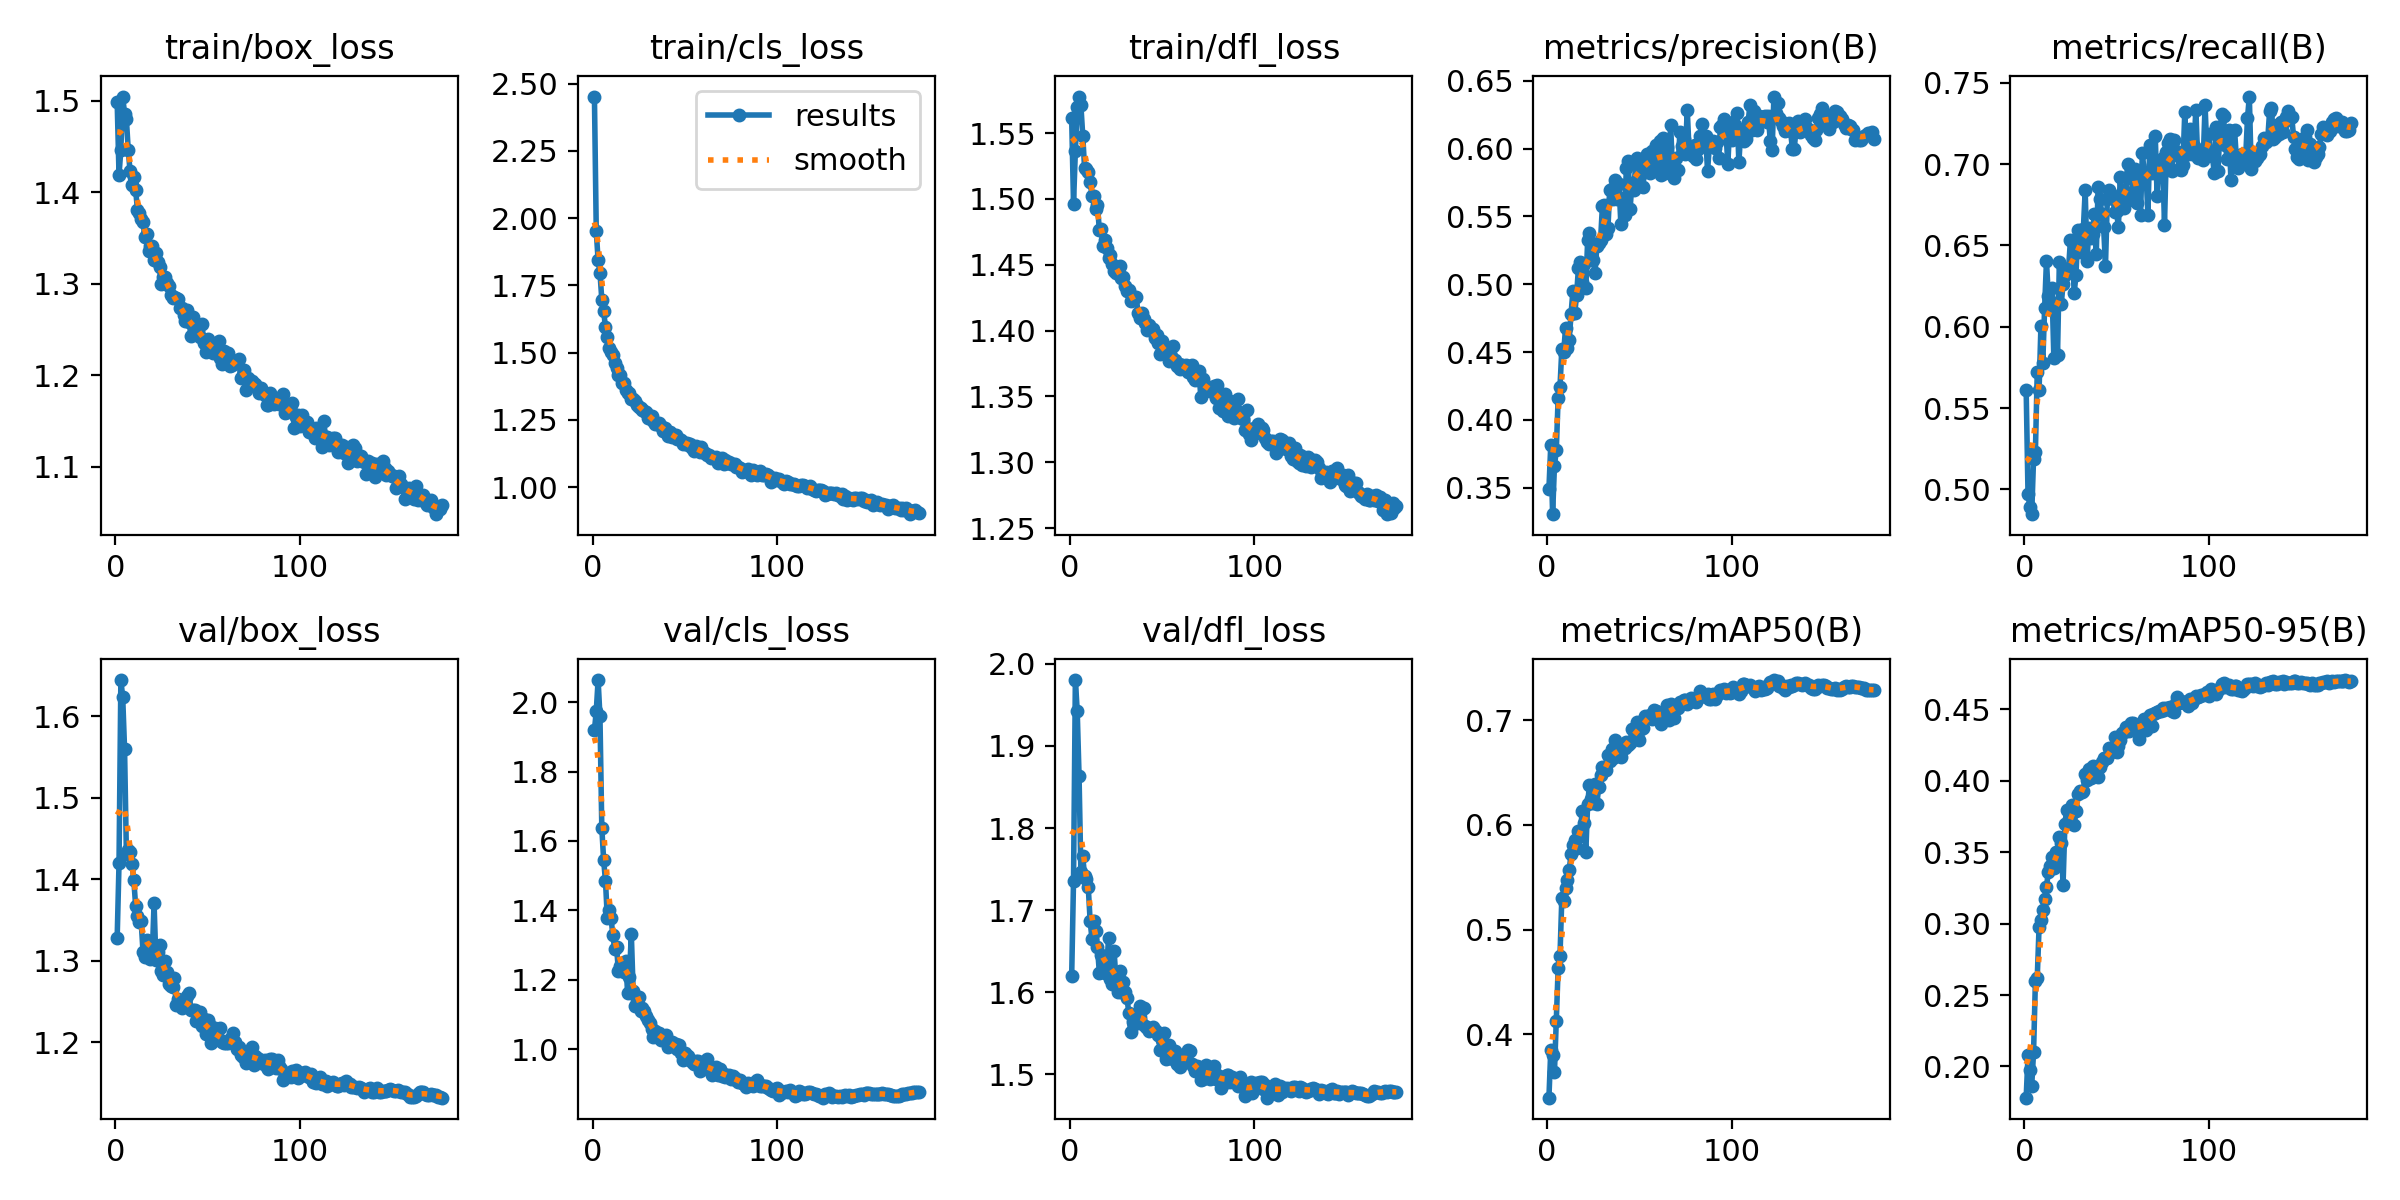

The data file committed next to this chart (first rows):
epoch, time, train/box_loss, train/cls_loss, train/dfl_loss, metrics/precision(B), metrics/recall(B), metrics/mAP50(B), metrics/mAP50-95(B), val/box_loss, val/cls_loss, val/dfl_loss, lr/pg0, lr/pg1, lr/pg2
1, 96.79, 1.498, 2.452, 1.561, 0.3491, 0.5611, 0.3394, 0.1782, 1.328, 1.918, 1.619, 0.003322, 0.003322, 0.003322
2, 164.9, 1.419, 1.951, 1.496, 0.3814, 0.4969, 0.3848, 0.2081, 1.419, 1.974, 1.735, 0.006633, 0.006633, 0.006633
3, 218.1, 1.446, 1.844, 1.536, 0.3305, 0.4893, 0.38, 0.1974, 1.644, 2.064, 1.98, 0.009923, 0.009923, 0.009923
4, 271.2, 1.505, 1.798, 1.57, 0.3661, 0.4847, 0.3638, 0.1865, 1.623, 1.959, 1.943, 0.009901, 0.009901, 0.009901
5, 323.8, 1.486, 1.698, 1.578, 0.3777, 0.5187, 0.4123, 0.2098, 1.56, 1.638, 1.863, 0.009868, 0.009868, 0.009868
6, 376.6, 1.48, 1.655, 1.571, 0.4164, 0.523, 0.4632, 0.2596, 1.432, 1.545, 1.746, 0.009835, 0.009835, 0.009835
7, 428.6, 1.446, 1.594, 1.548, 0.4244, 0.5719, 0.4751, 0.262, 1.436, 1.484, 1.766, 0.009802, 0.009802, 0.009802
8, 480.8, 1.423, 1.557, 1.523, 0.4523, 0.561, 0.5303, 0.2979, 1.434, 1.378, 1.741, 0.009769, 0.009769, 0.009769
9, 535.5, 1.408, 1.518, 1.523, 0.4497, 0.6004, 0.5275, 0.3027, 1.419, 1.401, 1.737, 0.009736, 0.009736, 0.009736
10, 590.8, 1.417, 1.502, 1.521, 0.4676, 0.5776, 0.5398, 0.3095, 1.399, 1.378, 1.728, 0.009703, 0.009703, 0.009703
11, 645.2, 1.403, 1.491, 1.513, 0.4529, 0.6114, 0.5476, 0.3173, 1.368, 1.329, 1.687, 0.00967, 0.00967, 0.00967
12, 700.1, 1.381, 1.46, 1.502, 0.4589, 0.6405, 0.5573, 0.3256, 1.355, 1.288, 1.665, 0.009637, 0.009637, 0.009637
13, 756.1, 1.378, 1.444, 1.502, 0.4781, 0.6191, 0.572, 0.3363, 1.348, 1.295, 1.686, 0.009604, 0.009604, 0.009604
14, 811.7, 1.37, 1.416, 1.492, 0.4948, 0.6114, 0.5809, 0.3403, 1.349, 1.226, 1.675, 0.009571, 0.009571, 0.009571
15, 868, 1.367, 1.418, 1.495, 0.4786, 0.6241, 0.586, 0.3467, 1.311, 1.241, 1.655, 0.009538, 0.009538, 0.009538
16, 923.5, 1.351, 1.388, 1.476, 0.492, 0.5808, 0.5781, 0.3389, 1.305, 1.246, 1.624, 0.009505, 0.009505, 0.009505
17, 978.3, 1.354, 1.387, 1.477, 0.5119, 0.6145, 0.5941, 0.3498, 1.326, 1.222, 1.646, 0.009472, 0.009472, 0.009472
18, 1033, 1.335, 1.361, 1.464, 0.5167, 0.5828, 0.5895, 0.3464, 1.315, 1.255, 1.645, 0.009439, 0.009439, 0.009439
19, 1088, 1.341, 1.35, 1.469, 0.5015, 0.6401, 0.6131, 0.3607, 1.302, 1.161, 1.623, 0.009406, 0.009406, 0.009406
20, 1144, 1.341, 1.35, 1.462, 0.5148, 0.6137, 0.6014, 0.3564, 1.305, 1.208, 1.629, 0.009373, 0.009373, 0.009373
21, 1199, 1.326, 1.327, 1.455, 0.4972, 0.6262, 0.5737, 0.3274, 1.371, 1.333, 1.666, 0.00934, 0.00934, 0.00934
22, 1254, 1.334, 1.327, 1.457, 0.5324, 0.6315, 0.6203, 0.3695, 1.3, 1.167, 1.616, 0.009307, 0.009307, 0.009307
23, 1309, 1.324, 1.321, 1.45, 0.5378, 0.6346, 0.6383, 0.3797, 1.311, 1.124, 1.61, 0.009274, 0.009274, 0.009274
24, 1364, 1.318, 1.304, 1.446, 0.5184, 0.636, 0.6251, 0.3731, 1.319, 1.141, 1.65, 0.009241, 0.009241, 0.009241
25, 1420, 1.3, 1.298, 1.444, 0.518, 0.6532, 0.621, 0.3706, 1.288, 1.151, 1.615, 0.009208, 0.009208, 0.009208
26, 1476, 1.307, 1.294, 1.448, 0.5083, 0.6525, 0.639, 0.3832, 1.283, 1.111, 1.601, 0.009175, 0.009175, 0.009175
27, 1531, 1.308, 1.288, 1.449, 0.5283, 0.6205, 0.6197, 0.3692, 1.3, 1.119, 1.626, 0.009142, 0.009142, 0.009142
28, 1585, 1.301, 1.282, 1.44, 0.5304, 0.6315, 0.6366, 0.3786, 1.287, 1.11, 1.6, 0.009109, 0.009109, 0.009109
29, 1641, 1.298, 1.281, 1.441, 0.5324, 0.6592, 0.6474, 0.3909, 1.272, 1.096, 1.612, 0.009076, 0.009076, 0.009076
30, 1695, 1.287, 1.259, 1.434, 0.5576, 0.6458, 0.6551, 0.393, 1.269, 1.085, 1.6, 0.009043, 0.009043, 0.009043
31, 1751, 1.284, 1.264, 1.43, 0.5584, 0.649, 0.6532, 0.3924, 1.268, 1.077, 1.593, 0.00901, 0.00901, 0.00901
32, 1806, 1.285, 1.264, 1.43, 0.5374, 0.66, 0.6522, 0.3925, 1.279, 1.059, 1.574, 0.008977, 0.008977, 0.008977
33, 1862, 1.284, 1.246, 1.423, 0.5414, 0.6839, 0.6667, 0.4045, 1.246, 1.036, 1.552, 0.008944, 0.008944, 0.008944
34, 1916, 1.284, 1.236, 1.425, 0.5697, 0.6406, 0.6614, 0.4003, 1.253, 1.052, 1.564, 0.008911, 0.008911, 0.008911
35, 1972, 1.274, 1.236, 1.426, 0.5706, 0.6604, 0.6722, 0.4086, 1.248, 1.036, 1.569, 0.008878, 0.008878, 0.008878
36, 2027, 1.273, 1.24, 1.426, 0.5629, 0.6544, 0.6639, 0.4017, 1.242, 1.046, 1.562, 0.008845, 0.008845, 0.008845
37, 2083, 1.265, 1.226, 1.413, 0.5766, 0.6571, 0.6808, 0.4105, 1.246, 1.027, 1.563, 0.008812, 0.008812, 0.008812
38, 2138, 1.259, 1.209, 1.41, 0.5631, 0.6693, 0.6693, 0.4052, 1.251, 1.032, 1.583, 0.008779, 0.008779, 0.008779
39, 2192, 1.272, 1.219, 1.413, 0.5736, 0.6445, 0.6683, 0.4061, 1.256, 1.039, 1.579, 0.008746, 0.008746, 0.008746
40, 2247, 1.258, 1.21, 1.409, 0.5443, 0.6857, 0.6645, 0.4025, 1.26, 1.042, 1.581, 0.008713, 0.008713, 0.008713
41, 2302, 1.243, 1.191, 1.405, 0.5634, 0.6786, 0.6733, 0.4095, 1.239, 1.006, 1.559, 0.00868, 0.00868, 0.00868
42, 2357, 1.264, 1.207, 1.4, 0.551, 0.6694, 0.6732, 0.413, 1.24, 1.012, 1.557, 0.008647, 0.008647, 0.008647
43, 2412, 1.246, 1.186, 1.404, 0.5856, 0.6613, 0.6795, 0.4158, 1.24, 1.02, 1.553, 0.008614, 0.008614, 0.008614
44, 2467, 1.254, 1.195, 1.401, 0.5906, 0.6375, 0.6767, 0.416, 1.227, 1.011, 1.557, 0.008581, 0.008581, 0.008581
45, 2522, 1.253, 1.195, 1.401, 0.5552, 0.6783, 0.6785, 0.4161, 1.23, 1.014, 1.557, 0.008548, 0.008548, 0.008548
46, 2576, 1.242, 1.179, 1.394, 0.5744, 0.684, 0.6913, 0.423, 1.237, 1.002, 1.554, 0.008515, 0.008515, 0.008515
47, 2631, 1.256, 1.181, 1.397, 0.5697, 0.6816, 0.6822, 0.4199, 1.22, 1.011, 1.551, 0.008482, 0.008482, 0.008482
48, 2686, 1.235, 1.177, 1.391, 0.5876, 0.6793, 0.6896, 0.421, 1.228, 0.9905, 1.548, 0.008449, 0.008449, 0.008449
49, 2741, 1.225, 1.16, 1.382, 0.5928, 0.6705, 0.6986, 0.4308, 1.21, 0.9686, 1.529, 0.008416, 0.008416, 0.008416
50, 2796, 1.24, 1.164, 1.392, 0.5781, 0.6714, 0.6813, 0.4199, 1.227, 0.9895, 1.542, 0.008383, 0.008383, 0.008383
51, 2852, 1.234, 1.163, 1.385, 0.5878, 0.6611, 0.6912, 0.4246, 1.222, 0.9811, 1.55, 0.00835, 0.00835, 0.00835
52, 2906, 1.232, 1.157, 1.384, 0.5718, 0.692, 0.6929, 0.4288, 1.199, 0.9821, 1.518, 0.008317, 0.008317, 0.008317
53, 2961, 1.225, 1.162, 1.382, 0.5904, 0.6734, 0.7039, 0.4336, 1.212, 0.9694, 1.52, 0.008284, 0.008284, 0.008284
54, 3017, 1.225, 1.147, 1.377, 0.5963, 0.6727, 0.7034, 0.4341, 1.218, 0.9627, 1.536, 0.008251, 0.008251, 0.008251
55, 3072, 1.226, 1.134, 1.38, 0.5955, 0.6828, 0.7034, 0.4374, 1.204, 0.9585, 1.524, 0.008218, 0.008218, 0.008218
56, 3128, 1.237, 1.153, 1.389, 0.582, 0.7004, 0.7051, 0.4366, 1.204, 0.9673, 1.519, 0.008185, 0.008185, 0.008185
57, 3183, 1.218, 1.141, 1.378, 0.5981, 0.6915, 0.7016, 0.4348, 1.217, 0.9656, 1.528, 0.008152, 0.008152, 0.008152
58, 3239, 1.212, 1.131, 1.373, 0.5845, 0.6945, 0.7093, 0.4407, 1.201, 0.9375, 1.512, 0.008119, 0.008119, 0.008119
59, 3295, 1.227, 1.148, 1.374, 0.6026, 0.678, 0.7086, 0.4403, 1.199, 0.951, 1.515, 0.008086, 0.008086, 0.008086
60, 3350, 1.219, 1.13, 1.371, 0.5848, 0.6972, 0.7082, 0.439, 1.199, 0.9603, 1.509, 0.008053, 0.008053, 0.008053
... 117 more rows
